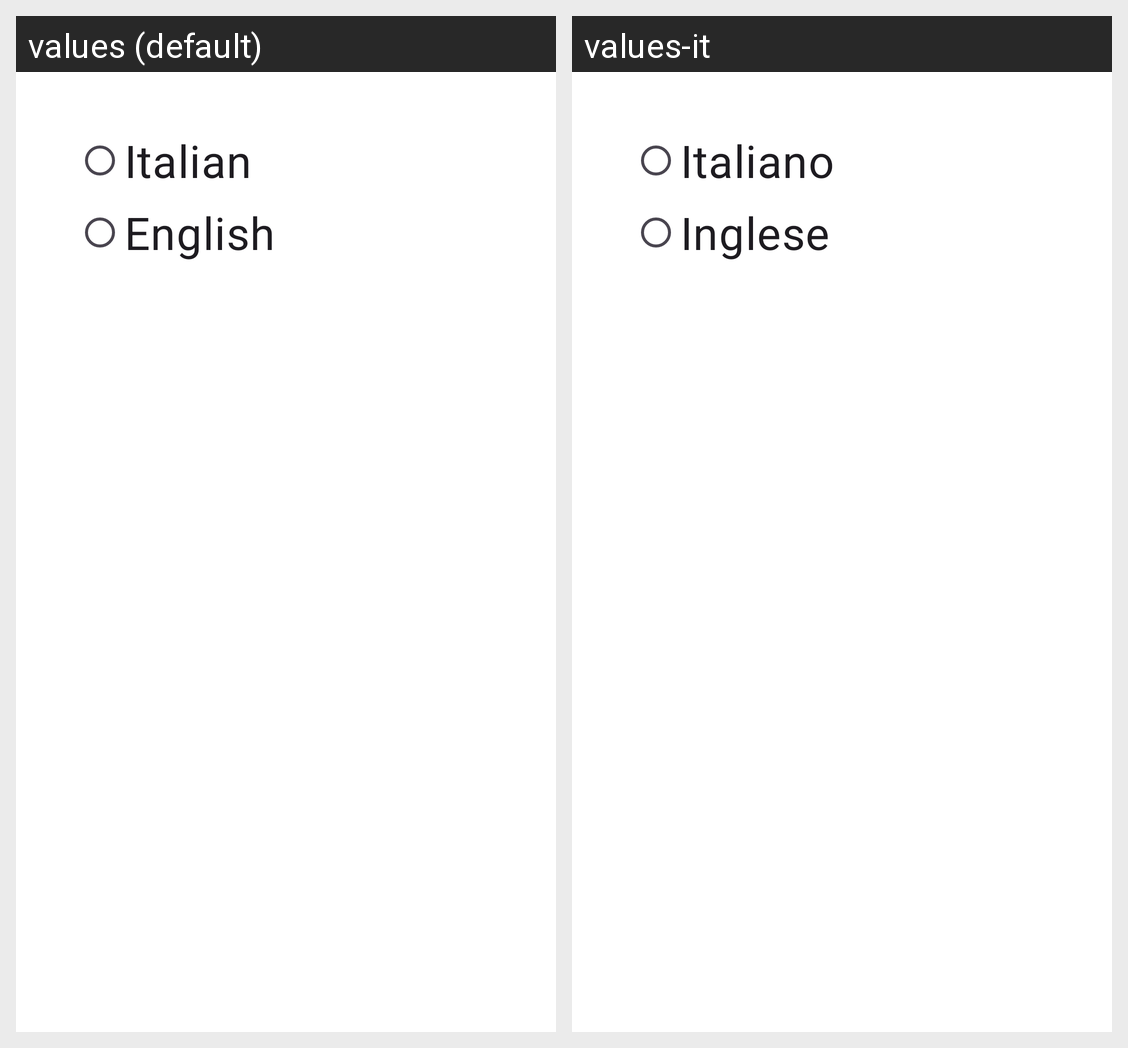

This grid shows one Android layout under two languages. Give, for every string resource on the screen, its name, the default text and each shown locale's text.
Android screen res/layout/activity_language.xml rendered under 2 locales, left to right: values (default), values-it. Device: Nexus 5 (rendered at 1080×1920; each locale shown at half size, 540×960, under a caption strip naming it); theme Theme.BuildYourHoliday.
Strings drawn on this screen, with the default value and each locale's value (text and hints the layout hard-codes, and strings that could not be matched under every locale, appear in the picture but are not listed):

italian_language
  values: Italian
  values-it: Italiano

english_language
  values: English
  values-it: Inglese
